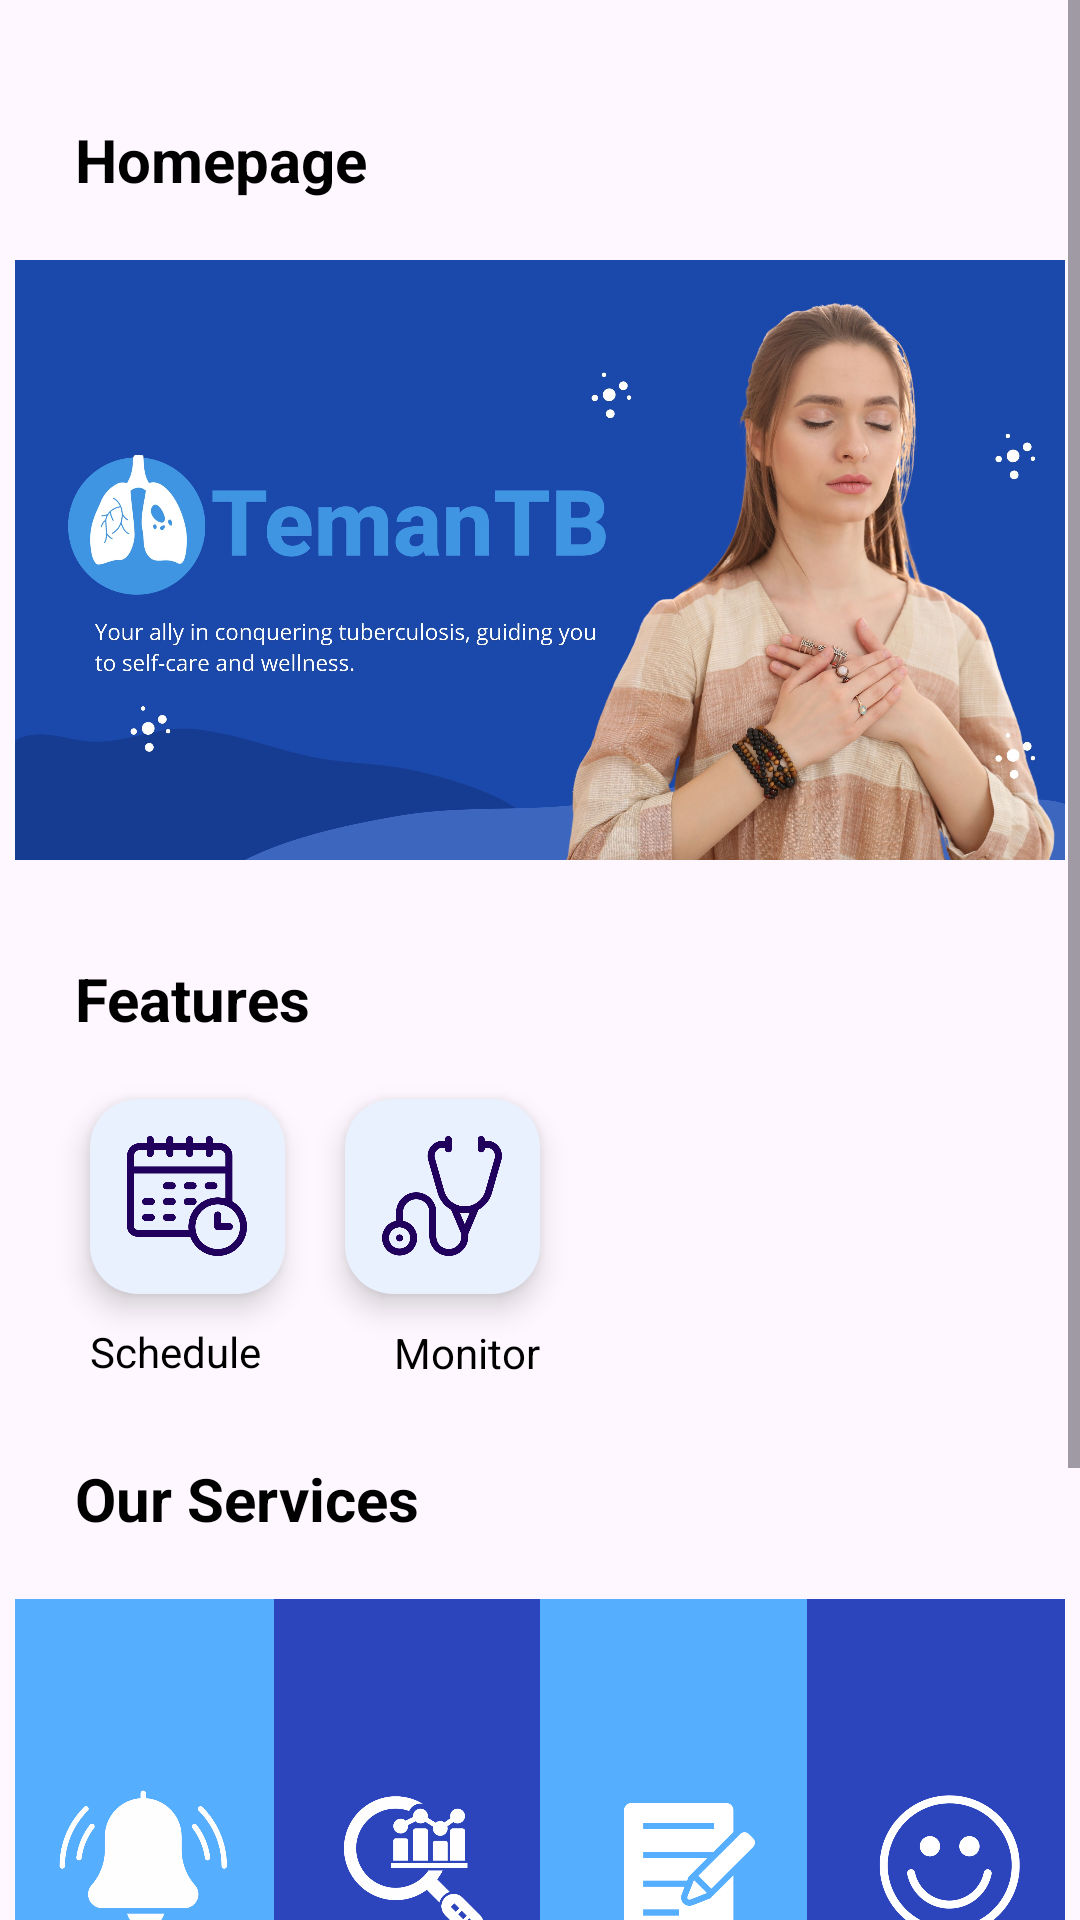

Here is an Android app screen rendered from its layout file. Give the layout XML and the strings, colors and styles it references.
<!-- AndroidManifest.xml: application theme Theme.TemanTB -->
<!-- res/layout/activity_main.xml -->
<ScrollView
    xmlns:android="http://schemas.android.com/apk/res/android"
    xmlns:app="http://schemas.android.com/apk/res-auto"
    xmlns:tools="http://schemas.android.com/tools"
    android:layout_width="match_parent"
    android:layout_height="match_parent">

    <androidx.constraintlayout.widget.ConstraintLayout
        android:layout_width="match_parent"
        android:layout_height="wrap_content"
        tools:context="com.heaven.temantb.features.view.main.MainActivity">

    <TextView
        style="@style/CustomLargeTitleFont"
        android:id="@+id/greetingText"
        android:layout_width="wrap_content"
        android:layout_marginTop="20dp"
        android:layout_marginStart="25dp"
        android:gravity="start"
        android:layout_height="wrap_content"
        app:layout_constraintTop_toTopOf="parent"
        android:text="Homepage"
        android:textColor="@android:color/black" app:layout_constraintBottom_toBottomOf="parent" app:layout_constraintStart_toStartOf="parent"
        app:layout_constraintVertical_bias="0.025" />

    <ImageView
        android:id="@+id/iv_temantb"
        android:layout_width="350dp"
        android:layout_height="200dp"
        android:layout_marginTop="20dp"
        android:scaleType="centerCrop"
        android:src="@drawable/temantb1"
        app:layout_constraintEnd_toEndOf="parent"
        app:layout_constraintStart_toStartOf="parent"
        app:layout_constraintTop_toBottomOf="@id/greetingText" />

    <TextView
        style="@style/CustomLargeTitleFont"
        android:id="@+id/Features"
        android:layout_width="wrap_content"
        android:layout_marginTop="20dp"
        android:layout_marginStart="25dp"
        android:gravity="start"
        android:layout_height="wrap_content"
        app:layout_constraintTop_toBottomOf="@id/iv_temantb"
        android:text="@string/features"
        android:textColor="@android:color/black" app:layout_constraintBottom_toBottomOf="parent" app:layout_constraintStart_toStartOf="parent"
        app:layout_constraintVertical_bias="0.025" />


    <com.google.android.material.floatingactionbutton.FloatingActionButton
        android:id="@+id/medicine_schedule"
        android:layout_width="wrap_content"
        android:layout_height="wrap_content"
        android:layout_marginTop="20dp"
        app:fabCustomSize="65dp"
        app:fabSize="mini"
        app:maxImageSize="40dp"
        android:layout_marginStart="30dp"
        android:backgroundTint="@color/blue2"
        app:srcCompat="@drawable/ic_schedule"
        app:layout_constraintStart_toStartOf="parent"
        app:layout_constraintTop_toBottomOf="@id/Features"
        app:layout_constraintEnd_toStartOf="@id/healthMonitor"
        />

    <com.google.android.material.floatingactionbutton.FloatingActionButton
        android:id="@+id/healthMonitor"
        android:layout_width="wrap_content"
        android:layout_height="wrap_content"
        android:layout_marginTop="20dp"
        app:fabCustomSize="65dp"
        app:fabSize="mini"
        app:maxImageSize="40dp"
        android:layout_marginStart="20dp"
        android:backgroundTint="@color/blue2"
        app:srcCompat="@drawable/ic_monitor"
        app:layout_constraintStart_toEndOf="@id/medicine_schedule"
        app:layout_constraintTop_toBottomOf="@id/Features"
        />

    <TextView
        android:id="@+id/medicineScheduleText"
        android:layout_width="wrap_content"
        android:layout_height="wrap_content"
        android:text="@string/medicine_schedule"
        android:textColor="@android:color/black"
        app:layout_constraintBottom_toBottomOf="parent"
        app:layout_constraintEnd_toEndOf="@id/medicine_schedule"
        app:layout_constraintHorizontal_bias="0.0"
        app:layout_constraintStart_toStartOf="@id/medicine_schedule"
        app:layout_constraintTop_toBottomOf="@id/medicine_schedule"
        app:layout_constraintVertical_bias="0.025" />

    <TextView
        android:id="@+id/healthMonitorText"
        android:layout_width="wrap_content"
        android:layout_height="wrap_content"
        android:text="@string/health_monitor"
        android:textColor="@android:color/black"
        app:layout_constraintBottom_toBottomOf="parent"
        app:layout_constraintEnd_toEndOf="@id/healthMonitor"
        app:layout_constraintHorizontal_bias="1.0"
        app:layout_constraintStart_toStartOf="@id/healthMonitor"
        app:layout_constraintTop_toBottomOf="@id/healthMonitor"
        app:layout_constraintVertical_bias="0.026" />

    <TextView
        style="@style/CustomLargeTitleFont"
        android:id="@+id/services"
        android:layout_width="wrap_content"
        android:layout_marginStart="25dp"
        android:layout_height="wrap_content"
        android:layout_marginTop="26dp"
        android:gravity="start"
        android:text="Our Services"
        app:layout_constraintTop_toBottomOf="@id/medicineScheduleText"
        app:layout_constraintStart_toStartOf="parent"
        app:layout_constraintVertical_bias="0.025" />

    <ImageView
        android:id="@+id/our_services"
        android:layout_width="350dp"
        android:layout_height="200dp"
        android:layout_marginTop="20dp"
        android:scaleType="centerCrop"
        android:src="@drawable/our_services"
        app:layout_constraintStart_toStartOf="parent"
        app:layout_constraintEnd_toEndOf="parent"
        app:layout_constraintTop_toBottomOf="@id/services" />

    <Button
        android:id="@+id/logoutButton"
        android:layout_width="0dp"
        android:layout_height="wrap_content"
        android:layout_marginStart="32dp"
        android:layout_marginTop="56dp"
        android:layout_marginEnd="32dp"
        android:alpha="0"
        android:backgroundTint="@color/navy"
        android:text="@string/logout"
        app:layout_constraintEnd_toEndOf="parent"
        app:layout_constraintStart_toStartOf="parent"
        app:layout_constraintTop_toBottomOf="@+id/our_services"
        tools:alpha="100" />



    </androidx.constraintlayout.widget.ConstraintLayout>
</ScrollView>
<!-- resources referenced by this layout -->
<resources>
  <color name="blue2">#EAF1FE</color>
  <color name="navy">#2D3D4F</color>
  <!-- drawable ic_monitor: png bitmap (drawable, 24704 bytes) -->
  <!-- drawable ic_schedule: png bitmap (drawable, 18359 bytes) -->
  <!-- drawable our_services: png bitmap (drawable, 235514 bytes) -->
  <!-- drawable temantb1: jpg bitmap (drawable, 479823 bytes) -->
  <string name="features">Features</string>
  <string name="health_monitor">Monitor</string>
  <string name="logout">Keluar</string>
  <string name="medicine_schedule">Schedule</string>
  <style name="CustomLargeTitleFont">
          <item name="android:textColor">@color/black</item>
          <item name="android:textStyle">bold</item>
          <item name="android:gravity">center</item>
          <item name="android:textSize">20sp</item>
      </style>
  <style name="Theme.TemanTB" parent="Base.Theme.TemanTB" />
  <color name="black">#FF000000</color>
  <style name="Base.Theme.TemanTB" parent="Theme.Material3.DayNight.NoActionBar">
           <item name="colorPrimary">@color/blue3</item>
      </style>
  <color name="blue3">#4095E3</color>
</resources>
